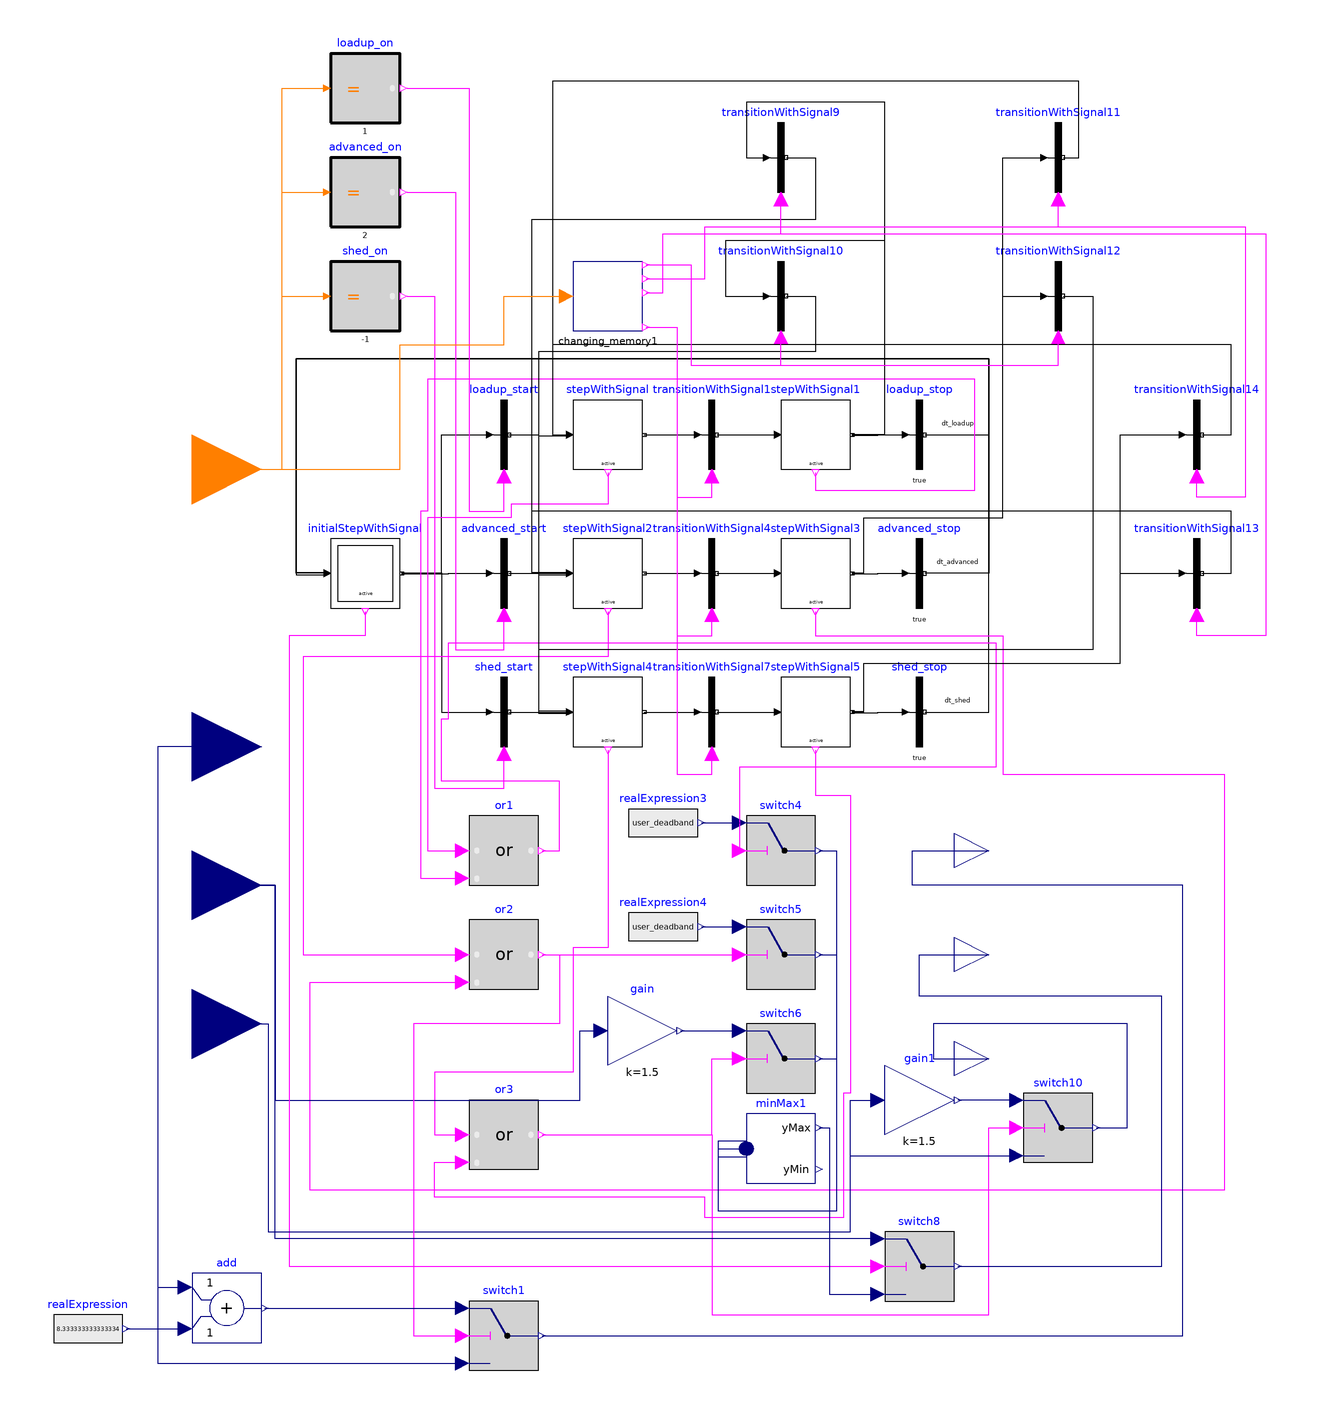

The Modelica model whose source follows is shown above as a component diagram (icons at their Placement, wires along their Line points).

model cta
      Modelica.Blocks.Interfaces.IntegerInput cta_signal annotation (Placement(
            transformation(
            extent={{-20,-20},{20,20}},
            rotation=0,
            origin={-120,80})));
      Modelica.Blocks.Interfaces.RealInput Tset_hp(
        final quantity="ThermodynamicTemperature",
        final unit="K",
        displayUnit="degC") "Setpoint temperature for the HP"
        annotation (Placement(transformation(extent={{-140,-20},{-100,20}})));
      Modelica.Blocks.Interfaces.RealInput deadband
        "Setpoint temperature for the HP"
        annotation (Placement(transformation(extent={{-140,-60},{-100,-20}})));
      Modelica.StateGraph.InitialStepWithSignal
                                      initialStepWithSignal(nOut=3, nIn=3)
        annotation (Placement(transformation(extent={{-80,40},{-60,60}})));
      Modelica.StateGraph.TransitionWithSignal loadup_start
        annotation (Placement(transformation(extent={{-40,80},{-20,100}})));
      Modelica.StateGraph.StepWithSignal stepWithSignal(nIn=3, nOut=1)
        annotation (Placement(transformation(extent={{-10,80},{10,100}})));
      Modelica.StateGraph.TransitionWithSignal transitionWithSignal1
        annotation (Placement(transformation(extent={{20,80},{40,100}})));
      Modelica.StateGraph.StepWithSignal stepWithSignal1(nIn=1, nOut=3)
        annotation (Placement(transformation(extent={{50,80},{70,100}})));
      Modelica.StateGraph.Transition loadup_stop(enableTimer=true, waitTime=
            dt_loadup)
        annotation (Placement(transformation(extent={{80,80},{100,100}})));
      Modelica.StateGraph.TransitionWithSignal advanced_start
        annotation (Placement(transformation(extent={{-40,40},{-20,60}})));
      Modelica.StateGraph.StepWithSignal stepWithSignal2(nIn=3, nOut=1)
        annotation (Placement(transformation(extent={{-10,40},{10,60}})));
      Modelica.StateGraph.TransitionWithSignal transitionWithSignal4
        annotation (Placement(transformation(extent={{20,40},{40,60}})));
      Modelica.StateGraph.StepWithSignal stepWithSignal3(nIn=1, nOut=3)
        annotation (Placement(transformation(extent={{50,40},{70,60}})));
      Modelica.StateGraph.Transition advanced_stop(enableTimer=true, waitTime=
            dt_advanced)
        annotation (Placement(transformation(extent={{80,40},{100,60}})));
      Modelica.StateGraph.TransitionWithSignal shed_start
        annotation (Placement(transformation(extent={{-40,0},{-20,20}})));
      Modelica.StateGraph.StepWithSignal stepWithSignal4(nIn=3, nOut=1)
        annotation (Placement(transformation(extent={{-10,0},{10,20}})));
      Modelica.StateGraph.TransitionWithSignal transitionWithSignal7
        annotation (Placement(transformation(extent={{20,0},{40,20}})));
      Modelica.StateGraph.StepWithSignal stepWithSignal5(nIn=1, nOut=3)
        annotation (Placement(transformation(extent={{50,0},{70,20}})));
      Modelica.StateGraph.Transition shed_stop(enableTimer=true, waitTime=
            dt_shed)
        annotation (Placement(transformation(extent={{80,0},{100,20}})));
      parameter Modelica.Units.SI.Time dt_loadup=0
        "Wait time before transition fires";
      parameter Modelica.Units.SI.Time dt_advanced=0
        "Wait time before transition fires";
      parameter Modelica.Units.SI.Time dt_shed=0
        "Wait time before transition fires";
      models.Controls.EqualInteger loadup_on(t=1)
        annotation (Placement(transformation(extent={{-80,180},{-60,200}})));
      models.Controls.EqualInteger advanced_on(t=2)
        annotation (Placement(transformation(extent={{-80,150},{-60,170}})));
      models.Controls.EqualInteger shed_on(t=-1)
        annotation (Placement(transformation(extent={{-80,120},{-60,140}})));
      models.Controls.Switch_onoff switch4
        annotation (Placement(transformation(extent={{40,-40},{60,-20}})));
      models.Controls.Switch_onoff switch5
        annotation (Placement(transformation(extent={{40,-70},{60,-50}})));
      models.Controls.Switch_onoff switch6
        annotation (Placement(transformation(extent={{40,-100},{60,-80}})));
      Modelica.Blocks.Logical.Or or1
        annotation (Placement(transformation(extent={{-40,-40},{-20,-20}})));
      Modelica.Blocks.Logical.Or or2
        annotation (Placement(transformation(extent={{-40,-70},{-20,-50}})));
      Modelica.Blocks.Logical.Or or3
        annotation (Placement(transformation(extent={{-40,-122},{-20,-102}})));

      Modelica.Blocks.Sources.RealExpression realExpression3(y=user_deadband)
        annotation (Placement(transformation(extent={{6,-32},{26,-12}})));
      Modelica.Blocks.Sources.RealExpression realExpression4(y=user_deadband)
        annotation (Placement(transformation(extent={{6,-62},{26,-42}})));
      Modelica.Blocks.Interfaces.RealInput dband_low_strat
        "Setpoint temperature for the HP"
        annotation (Placement(transformation(extent={{-140,-100},{-100,-60}})));
      parameter Modelica.Blocks.Interfaces.RealOutput user_deadband=2/1.8
        "Value of Real output";
      Modelica.Blocks.Math.Gain gain(k=1.5)
        annotation (Placement(transformation(extent={{0,-92},{20,-72}})));
      Modelica.Blocks.Logical.Switch switch8
        annotation (Placement(transformation(extent={{80,-160},{100,-140}})));
      Modelica.Blocks.Math.MinMax minMax1(nu=3)
        annotation (Placement(transformation(extent={{40,-126},{60,-106}})));
      Modelica.Blocks.Logical.Switch switch10
        annotation (Placement(transformation(extent={{120,-120},{140,-100}})));
      Modelica.Blocks.Math.Gain gain1(k=1.5)
        annotation (Placement(transformation(extent={{80,-112},{100,-92}})));
      Modelica.Blocks.Interfaces.RealOutput Tset_cta(
        final quantity="ThermodynamicTemperature",
        final unit="K",
        displayUnit="degC")
        annotation (Placement(transformation(extent={{100,-40},{120,-20}})));
      Modelica.Blocks.Interfaces.RealOutput deadband_out
        annotation (Placement(transformation(extent={{100,-70},{120,-50}})));
      Modelica.Blocks.Interfaces.RealOutput dband_low_strat_out
        annotation (Placement(transformation(extent={{100,-100},{120,-80}})));
      Modelica.StateGraph.TransitionWithSignal transitionWithSignal9
        annotation (Placement(transformation(extent={{40,160},{60,180}})));
      Modelica.StateGraph.TransitionWithSignal transitionWithSignal10
        annotation (Placement(transformation(extent={{40,120},{60,140}})));
      Modelica.StateGraph.TransitionWithSignal transitionWithSignal11
        annotation (Placement(transformation(extent={{120,160},{140,180}})));
      Modelica.StateGraph.TransitionWithSignal transitionWithSignal12
        annotation (Placement(transformation(extent={{120,120},{140,140}})));
      Modelica.StateGraph.TransitionWithSignal transitionWithSignal13
        annotation (Placement(transformation(extent={{160,40},{180,60}})));
      Modelica.StateGraph.TransitionWithSignal transitionWithSignal14
        annotation (Placement(transformation(extent={{160,80},{180,100}})));
      Modelica.Blocks.Logical.Switch switch1
        annotation (Placement(transformation(extent={{-40,-180},{-20,-160}})));
      Modelica.Blocks.Sources.RealExpression realExpression(y=15/1.8)
        annotation (Placement(transformation(extent={{-160,-178},{-140,-158}})));
      Modelica.Blocks.Math.Add add
        annotation (Placement(transformation(extent={{-120,-172},{-100,-152}})));
      models.Controls.changing_memory changing_memory1
        annotation (Placement(transformation(extent={{-10,120},{10,140}})));
    equation
      connect(loadup_start.outPort, stepWithSignal.inPort[1]) annotation (Line(
            points={{-28.5,90},{-20,90},{-20,89.6667},{-11,89.6667}}, color={0,
              0,0}));
      connect(stepWithSignal.outPort[1], transitionWithSignal1.inPort)
        annotation (Line(points={{10.5,90},{18,90},{18,90},{26,90}},
                                                     color={0,0,0}));
      connect(transitionWithSignal1.outPort, stepWithSignal1.inPort[1])
        annotation (Line(points={{31.5,90},{49,90}}, color={0,0,0}));
      connect(stepWithSignal1.outPort[1], loadup_stop.inPort) annotation (Line(
            points={{70.5,89.8333},{78,89.8333},{78,90},{86,90}}, color={0,0,0}));
      connect(advanced_start.outPort, stepWithSignal2.inPort[1]) annotation (
          Line(points={{-28.5,50},{-20,50},{-20,49.6667},{-11,49.6667}}, color=
              {0,0,0}));
      connect(stepWithSignal2.outPort[1], transitionWithSignal4.inPort)
        annotation (Line(points={{10.5,50},{18,50},{18,50},{26,50}},
                                                     color={0,0,0}));
      connect(transitionWithSignal4.outPort, stepWithSignal3.inPort[1])
        annotation (Line(points={{31.5,50},{49,50}}, color={0,0,0}));
      connect(stepWithSignal3.outPort[1], advanced_stop.inPort) annotation (
          Line(points={{70.5,49.8333},{78,49.8333},{78,50},{86,50}}, color={0,0,
              0}));
      connect(shed_start.outPort, stepWithSignal4.inPort[1]) annotation (Line(
            points={{-28.5,10},{-20,10},{-20,9.66667},{-11,9.66667}}, color={0,
              0,0}));
      connect(stepWithSignal4.outPort[1], transitionWithSignal7.inPort)
        annotation (Line(points={{10.5,10},{18,10},{18,10},{26,10}},
                                                     color={0,0,0}));
      connect(transitionWithSignal7.outPort, stepWithSignal5.inPort[1])
        annotation (Line(points={{31.5,10},{49,10}}, color={0,0,0}));
      connect(stepWithSignal5.outPort[1], shed_stop.inPort) annotation (Line(
            points={{70.5,9.83333},{78,9.83333},{78,10},{86,10}}, color={0,0,0}));
      connect(initialStepWithSignal.outPort[1], advanced_start.inPort)
        annotation (Line(points={{-59.5,49.8333},{-46,49.8333},{-46,50},{-34,50}},
            color={0,0,0}));
      connect(initialStepWithSignal.outPort[2], loadup_start.inPort)
        annotation (Line(points={{-59.5,50},{-48,50},{-48,90},{-34,90}}, color=
              {0,0,0}));
      connect(initialStepWithSignal.outPort[3], shed_start.inPort) annotation (
          Line(points={{-59.5,50.1667},{-48,50.1667},{-48,10},{-34,10}}, color=
              {0,0,0}));
      connect(loadup_stop.outPort, initialStepWithSignal.inPort[1]) annotation (
         Line(points={{91.5,90},{110,90},{110,112},{-90,112},{-90,49.6667},{-81,
              49.6667}}, color={0,0,0}));
      connect(initialStepWithSignal.inPort[2], advanced_stop.outPort)
        annotation (Line(points={{-81,50},{-90,50},{-90,112},{110,112},{110,50},
              {91.5,50}}, color={0,0,0}));
      connect(shed_stop.outPort, initialStepWithSignal.inPort[3]) annotation (
          Line(points={{91.5,10},{110,10},{110,112},{-90,112},{-90,50.3333},{
              -81,50.3333}}, color={0,0,0}));
      connect(advanced_on.y, advanced_start.condition) annotation (Line(points=
              {{-58,160},{-44,160},{-44,28},{-30,28},{-30,38}}, color={255,0,
              255}));
      connect(shed_on.y, shed_start.condition) annotation (Line(points={{-58,
              130},{-50,130},{-50,-12},{-30,-12},{-30,-2}}, color={255,0,255}));
      connect(loadup_on.y, loadup_start.condition) annotation (Line(points={{-58,
              190},{-40,190},{-40,68},{-30,68},{-30,78}}, color={255,0,255}));
      connect(cta_signal, loadup_on.u) annotation (Line(points={{-120,80},{-94,
              80},{-94,190},{-82,190}}, color={255,127,0}));
      connect(cta_signal, advanced_on.u) annotation (Line(points={{-120,80},{-94,
              80},{-94,160},{-82,160}}, color={255,127,0}));
      connect(cta_signal, shed_on.u) annotation (Line(points={{-120,80},{-94,80},
              {-94,130},{-82,130}}, color={255,127,0}));
      connect(or1.y, switch4.u2) annotation (Line(points={{-19,-30},{-14,-30},{-14,-10},
              {-48,-10},{-48,8},{-46,8},{-46,30},{112,30},{112,-6},{38,-6},{38,-30}},
                                 color={255,0,255}));
      connect(or2.y, switch5.u2) annotation (Line(points={{-19,-60},{38,-60}},
                                 color={255,0,255}));
      connect(or3.y, switch6.u2) annotation (Line(points={{-19,-112},{30,-112},{30,-90},
              {38,-90}},          color={255,0,255}));
      connect(stepWithSignal.active, or1.u1) annotation (Line(points={{0,79},{0,70},
              {-28,70},{-28,66},{-52,66},{-52,-30},{-42,-30}},       color={255,
              0,255}));
      connect(stepWithSignal1.active, or1.u2) annotation (Line(points={{60,79},{60,74},
              {106,74},{106,106},{-52,106},{-52,68},{-54,68},{-54,-38},{-42,-38}},
                               color={255,0,255}));
      connect(stepWithSignal2.active, or2.u1) annotation (Line(points={{0,39},{0,26},
              {-88,26},{-88,-60},{-42,-60}},       color={255,0,255}));
      connect(stepWithSignal3.active, or2.u2) annotation (Line(points={{60,39},{60,32},
              {114,32},{114,-8},{178,-8},{178,-128},{-86,-128},{-86,-68},{-42,-68}},
                               color={255,0,255}));
      connect(stepWithSignal4.active, or3.u1) annotation (Line(points={{0,-1},{0,-58},
              {-10,-58},{-10,-94},{-50,-94},{-50,-112},{-42,-112}},
                                                     color={255,0,255}));
      connect(stepWithSignal5.active, or3.u2) annotation (Line(points={{60,-1},{60,-14},
              {70,-14},{70,-100},{68,-100},{68,-136},{28,-136},{28,-130},{-50,-130},
              {-50,-120},{-42,-120}},                      color={255,0,255}));
      connect(realExpression3.y, switch4.u1)
        annotation (Line(points={{27,-22},{38,-22}}, color={0,0,127}));
      connect(realExpression4.y, switch5.u1)
        annotation (Line(points={{27,-52},{38,-52}}, color={0,0,127}));
      connect(deadband, gain.u) annotation (Line(points={{-120,-40},{-96,-40},{
              -96,-102},{-8,-102},{-8,-82},{-2,-82}}, color={0,0,127}));
      connect(gain.y, switch6.u1)
        annotation (Line(points={{21,-82},{38,-82}}, color={0,0,127}));
      connect(switch4.y, minMax1.u[1]) annotation (Line(points={{61,-30},{66,
              -30},{66,-134},{32,-134},{32,-118.333},{40,-118.333}}, color={0,0,
              127}));
      connect(switch5.y, minMax1.u[2]) annotation (Line(points={{61,-60},{66,
              -60},{66,-134},{32,-134},{32,-116},{40,-116}}, color={0,0,127}));
      connect(switch6.y, minMax1.u[3]) annotation (Line(points={{61,-90},{66,
              -90},{66,-134},{32,-134},{32,-113.667},{40,-113.667}}, color={0,0,
              127}));
      connect(initialStepWithSignal.active, switch8.u2) annotation (Line(points={{-70,39},
              {-70,32},{-92,32},{-92,-150},{78,-150}},
                      color={255,0,255}));
      connect(switch10.u1, gain1.y)
        annotation (Line(points={{118,-102},{101,-102}}, color={0,0,127}));
      connect(or3.y, switch10.u2) annotation (Line(points={{-19,-112},{30,-112},
              {30,-164},{110,-164},{110,-110},{118,-110}},
            color={255,0,255}));
      connect(dband_low_strat, gain1.u) annotation (Line(points={{-120,-80},{
              -98,-80},{-98,-140},{70,-140},{70,-102},{78,-102}},
                                                         color={0,0,127}));
      connect(switch10.y, dband_low_strat_out) annotation (Line(points={{141,
              -110},{150,-110},{150,-80},{94,-80},{94,-90},{110,-90}}, color={0,
              0,127}));
      connect(switch8.y, deadband_out) annotation (Line(points={{101,-150},{160,
              -150},{160,-72},{90,-72},{90,-60},{110,-60}}, color={0,0,127}));
      connect(dband_low_strat, switch10.u3) annotation (Line(points={{-120,-80},
              {-98,-80},{-98,-140},{70,-140},{70,-118},{118,-118}},
                                                           color={0,0,127}));
      connect(transitionWithSignal9.outPort, stepWithSignal2.inPort[2]) annotation (
         Line(points={{51.5,170},{60,170},{60,152},{-22,152},{-22,50},{-11,50}},
            color={0,0,0}));
      connect(transitionWithSignal10.outPort, stepWithSignal4.inPort[2])
        annotation (Line(points={{51.5,130},{60,130},{60,114},{-20,114},{-20,10},{-11,
              10}}, color={0,0,0}));
      connect(stepWithSignal1.outPort[2], transitionWithSignal9.inPort) annotation (
         Line(points={{70.5,90},{80,90},{80,186},{40,186},{40,170},{46,170}}, color
            ={0,0,0}));
      connect(stepWithSignal1.outPort[3], transitionWithSignal10.inPort)
        annotation (Line(points={{70.5,90.1667},{80,90.1667},{80,146},{34,146},
              {34,130},{46,130}},
                         color={0,0,0}));
      connect(stepWithSignal3.outPort[2], transitionWithSignal11.inPort)
        annotation (Line(points={{70.5,50},{74,50},{74,66},{114,66},{114,170},{126,170}},
            color={0,0,0}));
      connect(stepWithSignal3.outPort[3], transitionWithSignal12.inPort)
        annotation (Line(points={{70.5,50.1667},{74,50.1667},{74,66},{114,66},{
              114,130},{126,130}},
                          color={0,0,0}));
      connect(transitionWithSignal11.outPort, stepWithSignal.inPort[2]) annotation (
         Line(points={{131.5,170},{136,170},{136,192},{-16,192},{-16,90},{-11,90}},
            color={0,0,0}));
      connect(transitionWithSignal12.outPort, stepWithSignal4.inPort[3])
        annotation (Line(points={{131.5,130},{140,130},{140,28},{-20,28},{-20,
              10.3333},{-11,10.3333}},
                              color={0,0,0}));
      connect(stepWithSignal5.outPort[2], transitionWithSignal14.inPort)
        annotation (Line(points={{70.5,10},{74,10},{74,24},{148,24},{148,90},{166,90}},
            color={0,0,0}));
      connect(stepWithSignal5.outPort[3], transitionWithSignal13.inPort)
        annotation (Line(points={{70.5,10.1667},{74,10.1667},{74,24},{148,24},{
              148,50},{166,50}},
                         color={0,0,0}));
      connect(transitionWithSignal14.outPort, stepWithSignal.inPort[3]) annotation (
         Line(points={{171.5,90},{180,90},{180,116},{-16,116},{-16,90},{-11,90},
              {-11,90.3333}},
                         color={0,0,0}));
      connect(transitionWithSignal13.outPort, stepWithSignal2.inPort[3])
        annotation (Line(points={{171.5,50},{180,50},{180,68},{-22,68},{-22,
              50.3333},{-11,50.3333}},
                              color={0,0,0}));
      connect(realExpression.y, add.u2)
        annotation (Line(points={{-139,-168},{-122,-168}}, color={0,0,127}));
      connect(or2.y, switch1.u2) annotation (Line(points={{-19,-60},{-14,-60},{-14,-80},
              {-56,-80},{-56,-170},{-42,-170}}, color={255,0,255}));
      connect(add.y, switch1.u1)
        annotation (Line(points={{-99,-162},{-42,-162}}, color={0,0,127}));
      connect(Tset_hp, add.u1) annotation (Line(points={{-120,0},{-130,0},{-130,-156},
              {-122,-156}}, color={0,0,127}));
      connect(Tset_hp, switch1.u3) annotation (Line(points={{-120,0},{-130,0},{-130,
              -178},{-42,-178}}, color={0,0,127}));
      connect(switch1.y, Tset_cta) annotation (Line(points={{-19,-170},{166,-170},
              {166,-40},{88,-40},{88,-30},{110,-30}}, color={0,0,127}));
      connect(minMax1.yMax, switch8.u3) annotation (Line(points={{61,-110},{64,
              -110},{64,-158},{78,-158}}, color={0,0,127}));
      connect(switch8.u1, deadband) annotation (Line(points={{78,-142},{-96,
              -142},{-96,-40},{-120,-40}}, color={0,0,127}));
      connect(cta_signal, changing_memory1.u) annotation (Line(points={{-120,80},
              {-60,80},{-60,116},{-30,116},{-30,130},{-12,130}}, color={255,127,
              0}));
      connect(changing_memory1.y, transitionWithSignal1.condition) annotation (
          Line(points={{11,121},{20,121},{20,72},{30,72},{30,78}}, color={255,0,
              255}));
      connect(changing_memory1.y, transitionWithSignal4.condition) annotation (
          Line(points={{11,121},{20,121},{20,32},{30,32},{30,38}}, color={255,0,
              255}));
      connect(changing_memory1.y, transitionWithSignal7.condition) annotation (
          Line(points={{11,121},{20,121},{20,-8},{30,-8},{30,-2}}, color={255,0,
              255}));
      connect(changing_memory1.y_2, transitionWithSignal9.condition)
        annotation (Line(points={{11,131},{16,131},{16,148},{50,148},{50,158}},
            color={255,0,255}));
      connect(changing_memory1.y_2, transitionWithSignal13.condition)
        annotation (Line(points={{11,131},{16,131},{16,148},{190,148},{190,32},
              {170,32},{170,38}}, color={255,0,255}));
      connect(changing_memory1.y_1, transitionWithSignal11.condition)
        annotation (Line(points={{11,135},{28,135},{28,150},{130,150},{130,158}},
            color={255,0,255}));
      connect(changing_memory1.y_1, transitionWithSignal14.condition)
        annotation (Line(points={{11,135},{28,135},{28,150},{184,150},{184,72},
              {170,72},{170,78}}, color={255,0,255}));
      connect(changing_memory1.y__1, transitionWithSignal10.condition)
        annotation (Line(points={{11,139},{24,139},{24,110},{50,110},{50,118}},
            color={255,0,255}));
      connect(changing_memory1.y__1, transitionWithSignal12.condition)
        annotation (Line(points={{11,139},{24,139},{24,110},{130,110},{130,118}},
            color={255,0,255}));
      annotation (Icon(coordinateSystem(preserveAspectRatio=false), graphics={
                                    Rectangle(
            extent={{-100,-100},{100,100}},
            lineColor={0,0,127},
            fillColor={255,255,255},
            fillPattern=FillPattern.Solid),
            Text(
              extent={{-170,144},{130,104}},
              textColor={0,0,255},
              textString="%name")}), Diagram(coordinateSystem(
              preserveAspectRatio=false)),
        Documentation(info="<html>
<p>CTA module, the input signals are as follows:</p>
<ul>
<li>Load-up = 1</li>
<li>Advanced = 2</li>
<li>Shed = -1</li>
<li>False = 0</li>
</ul>
<p align=\"center\"><img src=\"modelica://models/Resources/Images/HPWH/rheem_proph80/Controls/cta.svg\" alt=\"image\"/> </p>
</html>"));
    end cta;